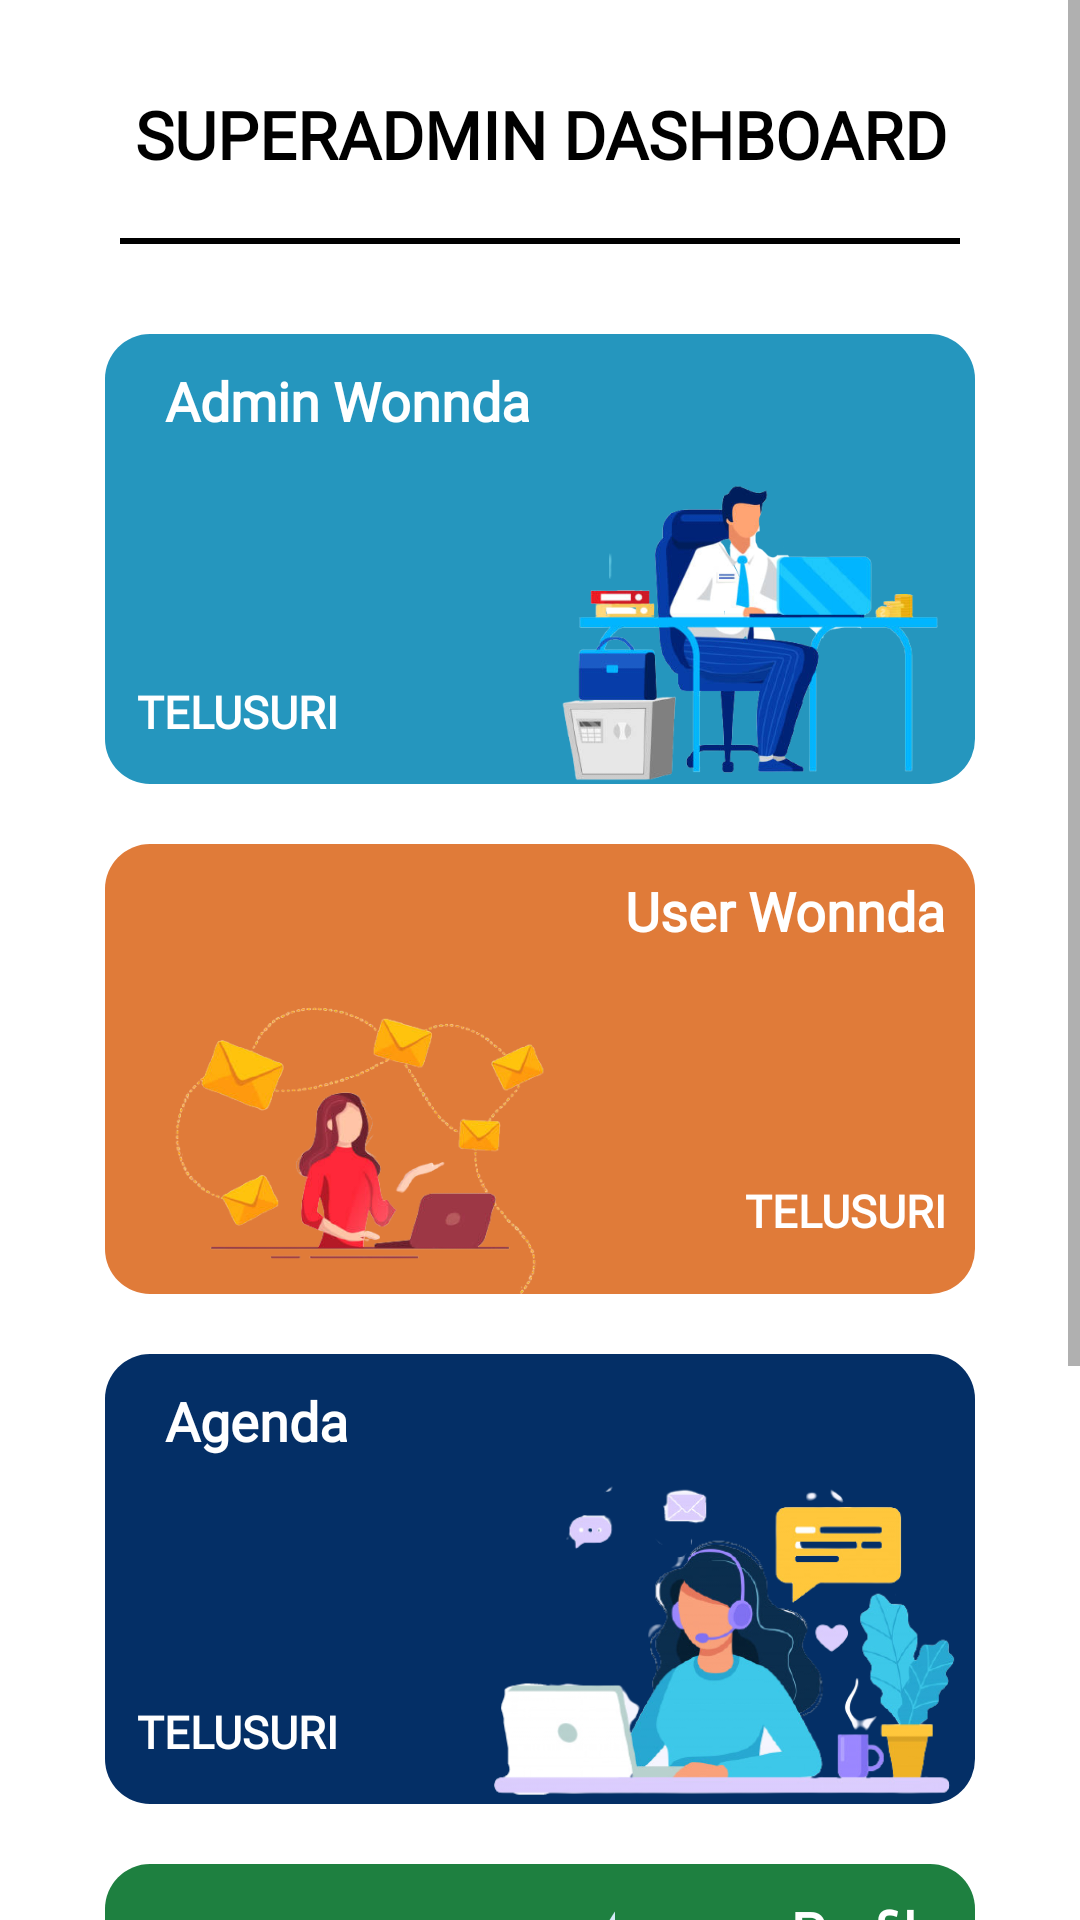

Android layout source for this screen:
<!-- AndroidManifest.xml: application theme Theme.Wonogiriagenda -->
<!-- res/layout/activity_super_admin.xml -->
<?xml version="1.0" encoding="utf-8"?>
<ScrollView xmlns:android="http://schemas.android.com/apk/res/android"
    xmlns:tools="http://schemas.android.com/tools"
    android:layout_width="match_parent"
    android:layout_height="match_parent"
    xmlns:app="http://schemas.android.com/apk/res-auto"
    android:background="@color/white"
    tools:context=".superadmin.SuperAdminActivity">

    <LinearLayout
        android:layout_width="match_parent"
        android:layout_height="wrap_content"
        android:layout_margin="10dp"
        android:orientation="vertical">

        <TextView
            android:layout_width="match_parent"
            android:layout_height="wrap_content"
            android:text="SUPERADMIN DASHBOARD"
            android:textColor="@color/black"
            android:textStyle="bold"
            android:fontFamily="@font/font_akira_expanded"
            android:textSize="22sp"
            android:layout_marginTop="20dp"
            android:layout_marginBottom="20dp"
            android:gravity="center"
            tools:ignore="HardcodedText" />

        <View
            android:layout_width="match_parent"
            android:layout_height="2dp"
            android:layout_marginStart="30dp"
            android:layout_marginEnd="30dp"
            android:layout_marginBottom="30dp"
            android:background="@color/black" />


        <RelativeLayout
            android:layout_width="match_parent"
            android:layout_height="150dp"
            android:layout_marginLeft="25dp"
            android:layout_marginRight="25dp"
            android:layout_marginBottom="20dp"
            android:background="@drawable/custom_button2">

            <TextView
                android:layout_width="match_parent"
                android:layout_height="wrap_content"
                android:fontFamily="@font/font_akira_expanded"
                android:gravity="left"
                android:padding="10dp"
                android:paddingStart="20dp"
                android:text="Admin Wonnda"
                android:textColor="@color/white"
                android:textSize="18sp"
                android:textStyle="bold"
                tools:ignore="HardcodedText,RtlHardcoded,RtlSymmetry" />

            <Button
                android:id="@+id/bt_admin"
                android:layout_width="wrap_content"
                android:layout_height="wrap_content"
                android:layout_alignParentBottom="true"
                android:background="#00000000"
                android:fontFamily="@font/font_rockford_sans"
                android:padding="10dp"
                android:text="Telusuri"
                android:textColor="@color/white"
                android:textSize="15sp"
                android:textStyle="bold"
                tools:ignore="HardcodedText" />

            <ImageView
                android:layout_width="150dp"
                android:layout_height="150dp"
                android:layout_marginBottom="-25dp"
                android:layout_alignParentEnd="true"
                android:layout_alignParentBottom="true"
                android:layout_marginTop="-50dp"
                android:contentDescription="TODO"
                android:src="@drawable/admin_logo_removebg"
                tools:ignore="ContentDescription,HardcodedText" />
        </RelativeLayout>
        <RelativeLayout
            android:layout_width="match_parent"
            android:layout_height="150dp"
            android:layout_marginLeft="25dp"
            android:layout_marginRight="25dp"
            android:layout_marginBottom="20dp"
            android:background="@drawable/custom_button3">

            <TextView
                android:layout_width="match_parent"
                android:layout_height="wrap_content"
                android:fontFamily="@font/font_akira_expanded"
                android:gravity="right"
                android:padding="10dp"
                android:paddingStart="20dp"
                android:text="User Wonnda"
                android:textColor="@color/white"
                android:textSize="18sp"
                android:textStyle="bold"
                tools:ignore="HardcodedText,RtlHardcoded,RtlSymmetry" />

            <Button
                android:id="@+id/bt_user"
                android:layout_width="wrap_content"
                android:layout_height="wrap_content"
                android:layout_alignParentEnd="true"
                android:layout_alignParentBottom="true"
                android:background="#00000000"
                android:fontFamily="@font/font_rockford_sans"
                android:gravity="right"
                android:padding="10dp"
                android:text="Telusuri"
                android:textColor="@color/white"
                android:textSize="15sp"
                android:textStyle="bold"
                tools:ignore="HardcodedText,RtlHardcoded" />

            <ImageView
                android:layout_width="170dp"
                android:layout_height="170dp"
                android:layout_marginBottom="-40dp"
                android:layout_alignParentStart="true"
                android:layout_alignParentBottom="true"
                android:contentDescription="TODO"
                android:src="@drawable/user_logo_removebg"
                tools:ignore="ContentDescription,HardcodedText" />
        </RelativeLayout>
        <RelativeLayout
            android:layout_width="match_parent"
            android:layout_height="150dp"
            android:layout_marginLeft="25dp"
            android:layout_marginRight="25dp"
            android:layout_marginBottom="20dp"
            android:background="@drawable/custom_button4">

            <TextView
                android:layout_width="match_parent"
                android:layout_height="wrap_content"
                android:gravity="left"
                android:fontFamily="@font/font_akira_expanded"
                android:padding="10dp"
                android:paddingStart="20dp"
                android:text="Agenda"
                android:textColor="@color/white"
                android:textSize="18sp"
                android:textStyle="bold"
                tools:ignore="HardcodedText,RtlHardcoded,RtlSymmetry" />

            <Button
                android:id="@+id/bt_agenda"
                android:layout_width="wrap_content"
                android:layout_height="wrap_content"
                android:layout_alignParentBottom="true"
                android:background="#00000000"
                android:fontFamily="@font/font_rockford_sans"
                android:padding="10dp"
                android:text="Telusuri"
                android:textColor="@color/white"
                android:textSize="15sp"
                android:textStyle="bold"
                tools:ignore="HardcodedText" />

            <ImageView
                android:layout_width="170dp"
                android:layout_height="170dp"
                android:layout_alignParentEnd="true"
                android:layout_alignParentBottom="true"
                android:layout_centerInParent="true"
                android:layout_marginBottom="-20dp"
                android:contentDescription="TODO"
                android:src="@drawable/agenda_logo_removebg"
                tools:ignore="ContentDescription,HardcodedText" />
        </RelativeLayout>
        <RelativeLayout
            android:layout_width="match_parent"
            android:layout_height="150dp"
            android:layout_marginLeft="25dp"
            android:layout_marginRight="25dp"
            android:layout_marginBottom="20dp"
            android:background="@drawable/custom_button5">

            <TextView
                android:layout_width="match_parent"
                android:layout_height="wrap_content"
                android:fontFamily="@font/font_akira_expanded"
                android:gravity="right"
                android:padding="10dp"
                android:paddingStart="20dp"
                android:text="Profile"
                android:textColor="@color/white"
                android:textSize="18sp"
                android:textStyle="bold"
                tools:ignore="HardcodedText,RtlHardcoded,RtlSymmetry" />

            <Button
                android:id="@+id/bt_profile"
                android:layout_width="wrap_content"
                android:layout_height="wrap_content"
                android:layout_alignParentEnd="true"
                android:layout_alignParentBottom="true"
                android:background="#00000000"
                android:fontFamily="@font/font_rockford_sans"
                android:padding="10dp"
                android:text="Telusuri"
                android:textColor="@color/white"
                android:textSize="15sp"
                android:textStyle="bold"
                tools:ignore="HardcodedText" />

            <ImageView
                android:layout_width="170dp"
                android:layout_height="170dp"
                android:layout_alignParentStart="true"
                android:layout_centerVertical="true"
                android:contentDescription="TODO"
                android:src="@drawable/profile_logo_removebg"
                tools:ignore="ContentDescription,HardcodedText" />
        </RelativeLayout>

        <Button
            android:id="@+id/bt_logout"
            android:layout_width="match_parent"
            android:layout_height="wrap_content"
            android:backgroundTint="@color/inputbackground"
            android:outlineSpotShadowColor="@color/black"
            android:outlineAmbientShadowColor="@color/black"
            android:text="Logout"
            android:textStyle="bold"
            android:layout_marginTop="30dp"
            android:layout_marginBottom="30dp"
            android:layout_marginStart="100dp"
            android:layout_marginEnd="100dp"
            android:fontFamily="@font/font_rockford_sans"
            android:textAlignment="center"
            android:textColor="@color/black"
            android:textSize="15sp"
            app:cornerRadius="15dp"
            tools:ignore="HardcodedText,UnusedAttribute"
            />

    </LinearLayout>
</ScrollView>
<!-- resources referenced by this layout -->
<resources>
  <color name="black">#FF000000</color>
  <color name="inputbackground">#DDDCD9</color>
  <color name="white">#FFFFFFFF</color>
  <!-- drawable admin_logo_removebg: png bitmap (drawable-v24, 116252 bytes) -->
  <!-- drawable agenda_logo_removebg: png bitmap (drawable-v24, 95802 bytes) -->
  <!-- drawable custom_button2 (drawable-v24) -->
  <?xml version="1.0" encoding="utf-8"?>
  <shape xmlns:android="http://schemas.android.com/apk/res/android" android:shape="rectangle">
   <solid android:color="@color/inputbackground2"/>
   <corners android:radius="15dp"/>
  </shape>
  <!-- drawable custom_button3 (drawable-v24) -->
  <?xml version="1.0" encoding="utf-8"?>
  <shape xmlns:android="http://schemas.android.com/apk/res/android" android:shape="rectangle">
   <solid android:color="@color/inputbackground3"/>
   <corners android:radius="15dp"/>
  </shape>
  <!-- drawable custom_button4 (drawable-v24) -->
  <?xml version="1.0" encoding="utf-8"?>
  <shape xmlns:android="http://schemas.android.com/apk/res/android" android:shape="rectangle">
   <solid android:color="@color/inputbackground4"/>
   <corners android:radius="15dp"/>
  </shape>
  <!-- drawable custom_button5 (drawable-v24) -->
  <?xml version="1.0" encoding="utf-8"?>
  <shape xmlns:android="http://schemas.android.com/apk/res/android" android:shape="rectangle">
   <solid android:color="@color/inputbackground5"/>
   <corners android:radius="15dp"/>
  </shape>
  <!-- drawable profile_logo_removebg: png bitmap (drawable-v24, 298565 bytes) -->
  <!-- drawable user_logo_removebg: png bitmap (drawable-v24, 84846 bytes) -->
  <style name="Theme.Wonogiriagenda" parent="Theme.MaterialComponents.Light.NoActionBar">
          
          <item name="colorPrimary">@color/purple_500</item>
          <item name="colorPrimaryVariant">@color/purple_700</item>
          <item name="colorOnPrimary">@color/white</item>
          
          <item name="colorSecondary">@color/teal_200</item>
          <item name="colorSecondaryVariant">@color/teal_700</item>
          <item name="colorOnSecondary">@color/black</item>
          
          <item name="android:statusBarColor" tools:targetApi="l">?attr/colorPrimaryVariant</item>
          
      </style>
  <color name="inputbackground2">#2596be</color>
  <color name="inputbackground3">#e07b39</color>
  <color name="inputbackground4">#042f66</color>
  <color name="inputbackground5">#1E8040</color>
  <color name="purple_500">#FF6200EE</color>
  <color name="purple_700">#FF3700B3</color>
  <color name="teal_200">#FF03DAC5</color>
  <color name="teal_700">#FF018786</color>
</resources>
